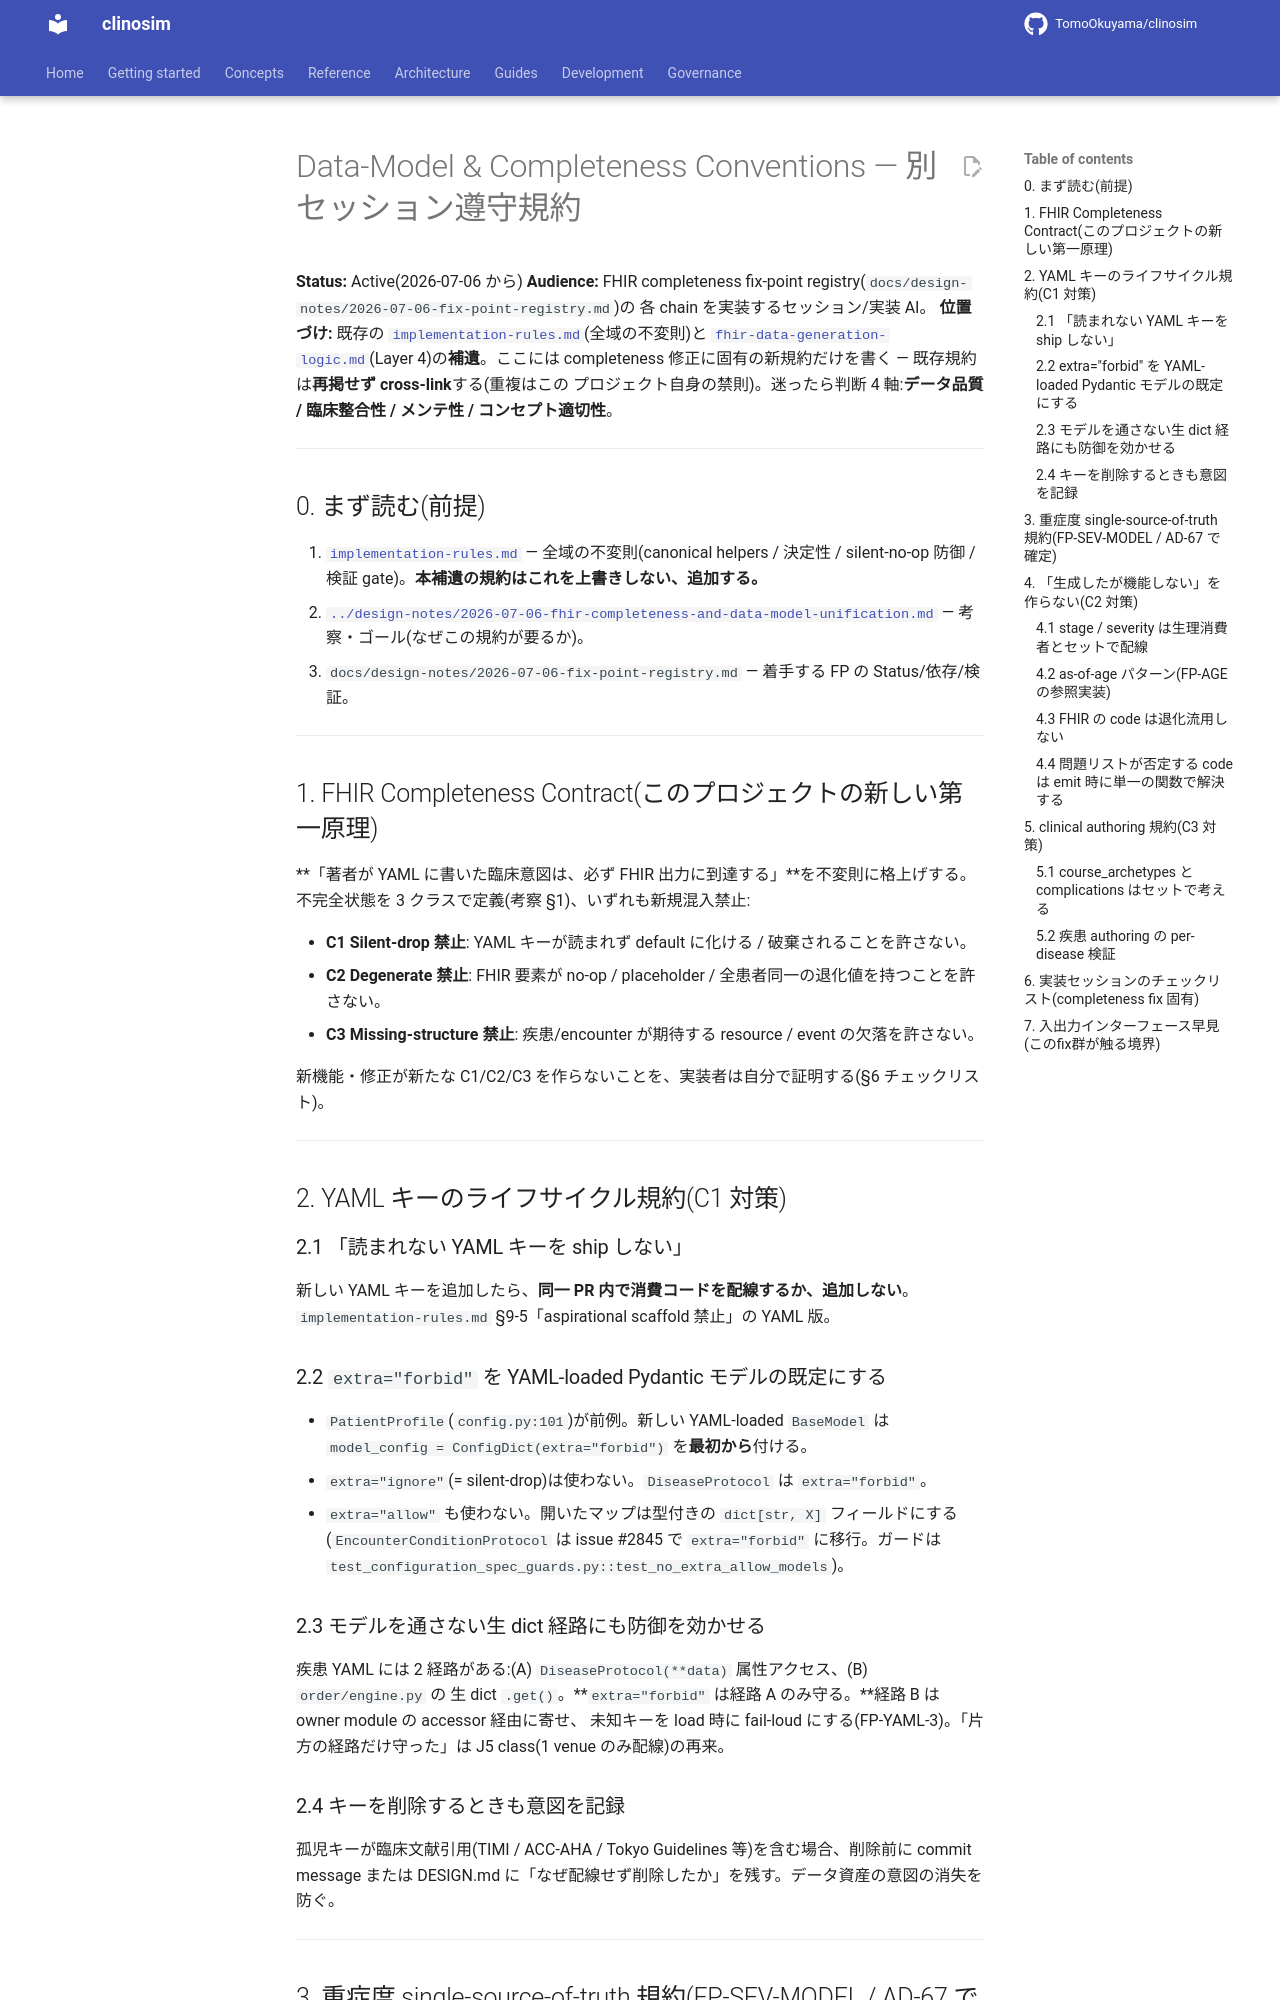

repository: TomoOkuyama/clinosim · page: design-guides/data-model-and-completeness-conventions.ja/index.html · generator: mkdocs

# Data-Model & Completeness Conventions — 別セッション遵守規約

**Status:** Active(2026-07-06 から)
**Audience:** FHIR completeness fix-point registry(`docs/design-notes/2026-07-06-fix-point-registry.md`)の
各 chain を実装するセッション/実装 AI。
**位置づけ:** 既存の [`implementation-rules.md`](implementation-rules.ja.md)(全域の不変則)と
[`fhir-data-generation-logic.md`](fhir-data-generation-logic.ja.md)(Layer 4)の**補遺**。ここには
completeness 修正に固有の新規約だけを書く — 既存規約は**再掲せず cross-link**する(重複はこの
プロジェクト自身の禁則)。迷ったら判断 4 軸:**データ品質 / 臨床整合性 / メンテ性 / コンセプト適切性**。

---

## 0. まず読む(前提)

1. [`implementation-rules.md`](implementation-rules.ja.md) — 全域の不変則(canonical helpers / 決定性 /
   silent-no-op 防御 / 検証 gate)。**本補遺の規約はこれを上書きしない、追加する。**
2. [`../design-notes/2026-07-06-fhir-completeness-and-data-model-unification.md`](../design-notes/2026-07-06-fhir-completeness-and-data-model-unification.md) — 考察・ゴール(なぜこの規約が要るか)。
3. `docs/design-notes/2026-07-06-fix-point-registry.md` — 着手する FP の Status/依存/検証。

---

## 1. FHIR Completeness Contract(このプロジェクトの新しい第一原理)

**「著者が YAML に書いた臨床意図は、必ず FHIR 出力に到達する」**を不変則に格上げする。
不完全状態を 3 クラスで定義(考察 §1)、いずれも新規混入禁止:

- **C1 Silent-drop 禁止**: YAML キーが読まれず default に化ける / 破棄されることを許さない。
- **C2 Degenerate 禁止**: FHIR 要素が no-op / placeholder / 全患者同一の退化値を持つことを許さない。
- **C3 Missing-structure 禁止**: 疾患/encounter が期待する resource / event の欠落を許さない。

新機能・修正が新たな C1/C2/C3 を作らないことを、実装者は自分で証明する(§6 チェックリスト)。

---

## 2. YAML キーのライフサイクル規約(C1 対策)

### 2.1 「読まれない YAML キーを ship しない」

新しい YAML キーを追加したら、**同一 PR 内で消費コードを配線するか、追加しない**。
`implementation-rules.md` §9-5「aspirational scaffold 禁止」の YAML 版。

### 2.2 `extra="forbid"` を YAML-loaded Pydantic モデルの既定にする

- `PatientProfile`(`config.py:101`)が前例。新しい YAML-loaded `BaseModel` は
  `model_config = ConfigDict(extra="forbid")` を**最初から**付ける。
- `extra="ignore"`(= silent-drop)は使わない。`DiseaseProtocol` は `extra="forbid"`。
- `extra="allow"` も使わない。開いたマップは型付きの `dict[str, X]` フィールドにする
  (`EncounterConditionProtocol` は issue #2845 で `extra="forbid"` に移行。ガードは
  `test_configuration_spec_guards.py::test_no_extra_allow_models`)。

### 2.3 モデルを通さない生 dict 経路にも防御を効かせる

疾患 YAML には 2 経路がある:(A) `DiseaseProtocol(**data)` 属性アクセス、(B) `order/engine.py` の
生 dict `.get()`。**`extra="forbid"` は経路 A のみ守る。**経路 B は owner module の accessor 経由に寄せ、
未知キーを load 時に fail-loud にする(FP-YAML-3)。「片方の経路だけ守った」は J5 class(1 venue のみ配線)の再来。

### 2.4 キーを削除するときも意図を記録

孤児キーが臨床文献引用(TIMI / ACC-AHA / Tokyo Guidelines 等)を含む場合、削除前に commit message
または DESIGN.md に「なぜ配線せず削除したか」を残す。データ資産の意図の消失を防ぐ。

---
